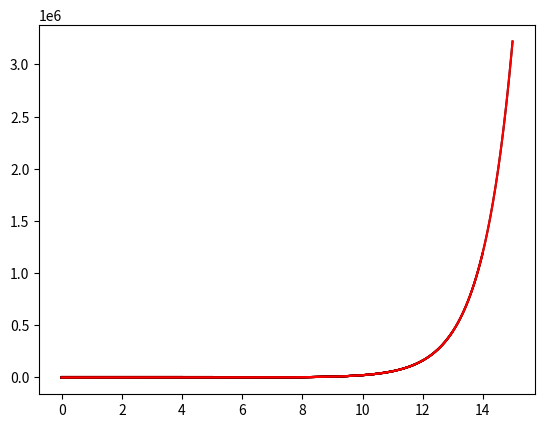

This figure's Python source:
# Author: L. van Veen, UOIT, 2018
# Script for tutorial 6 on interpolation
import math
import numpy
import numpy.linalg                      # numpy is almost a subset of scipy, but cond is not included in scipy
import matplotlib.pyplot as plt          # For plotting

# As programmed in lecture 14:
def intpl(x,y):                          # Bad method for computing the Lagrange interpolating polynomial
    n = numpy.shape(x)[0]-1              # Order of the interpolant
    V = numpy.zeros((n+1,n+1))           # Allocate Vandermonde matrix
    for i in range(0,n+1):               # Compute matrix elements
        V[i,0] = 1.0
        for j in range(1,n+1):
            V[i,j] = V[i,j-1] * x[i]
     # Diagnostic output of the condition number
    print("Cond. nr. is "+str(numpy.linalg.cond(V))+" for n="+str(n))
    a = numpy.linalg.solve(V,y)          # Solve for coefficients
    return a

def f(x):                                # Test function
    return math.exp(x)               

def P(x,a):                              # Evaluate interpolant using Horner's algorithm (see lecture 10)
    n = numpy.shape(a)[0]-1
    Q = a[n-1] + a[n] * x
    for k in range(n-2,-1,-1):
        Q = Q * x + a[k]
    return Q

for n in range(4,16):                    # Test for increasing number of interpolation nodes: Stopped here Feb. 25-26
    x = numpy.zeros(n+1);
    y = numpy.zeros(n+1);
    for k in range(0,n+1):               # Compute interpolation data
        x[k] = float(k)
        y[k] = f(x[k])
    a = intpl(x,y)                       # Compute interpolant
    
    np = 1000                            # Plot function and interpolant on np points between 0 and n
    xs = numpy.zeros(np)
    yf = numpy.zeros(np)
    yp = numpy.zeros(np)
    for k in range(0,np):
        xs[k] = float(k)*float(n)/float(np)
        yf[k] = f(xs[k])
        yp[k] = P(xs[k],a)
    plt.plot(xs,yf,'-k',xs,yp,'-r')
    #plt.ylim(0,100)                     # controls controls the vertical axis limits of your plot to be able to see the black curve
    plt.show()
    relerr = 0.0                         # Error of the linear solve due to bad conditioning 
    norm = 0.0
    for k in range(0,n+1):
        relerr = relerr + (f(x[k])-P(x[k],a))**2 # Compare function to interpolant at nodes
        norm = norm + f(x[k])**2
    relerr = math.sqrt(relerr/norm)
    print("Relative error of lin solve="+str(relerr))

